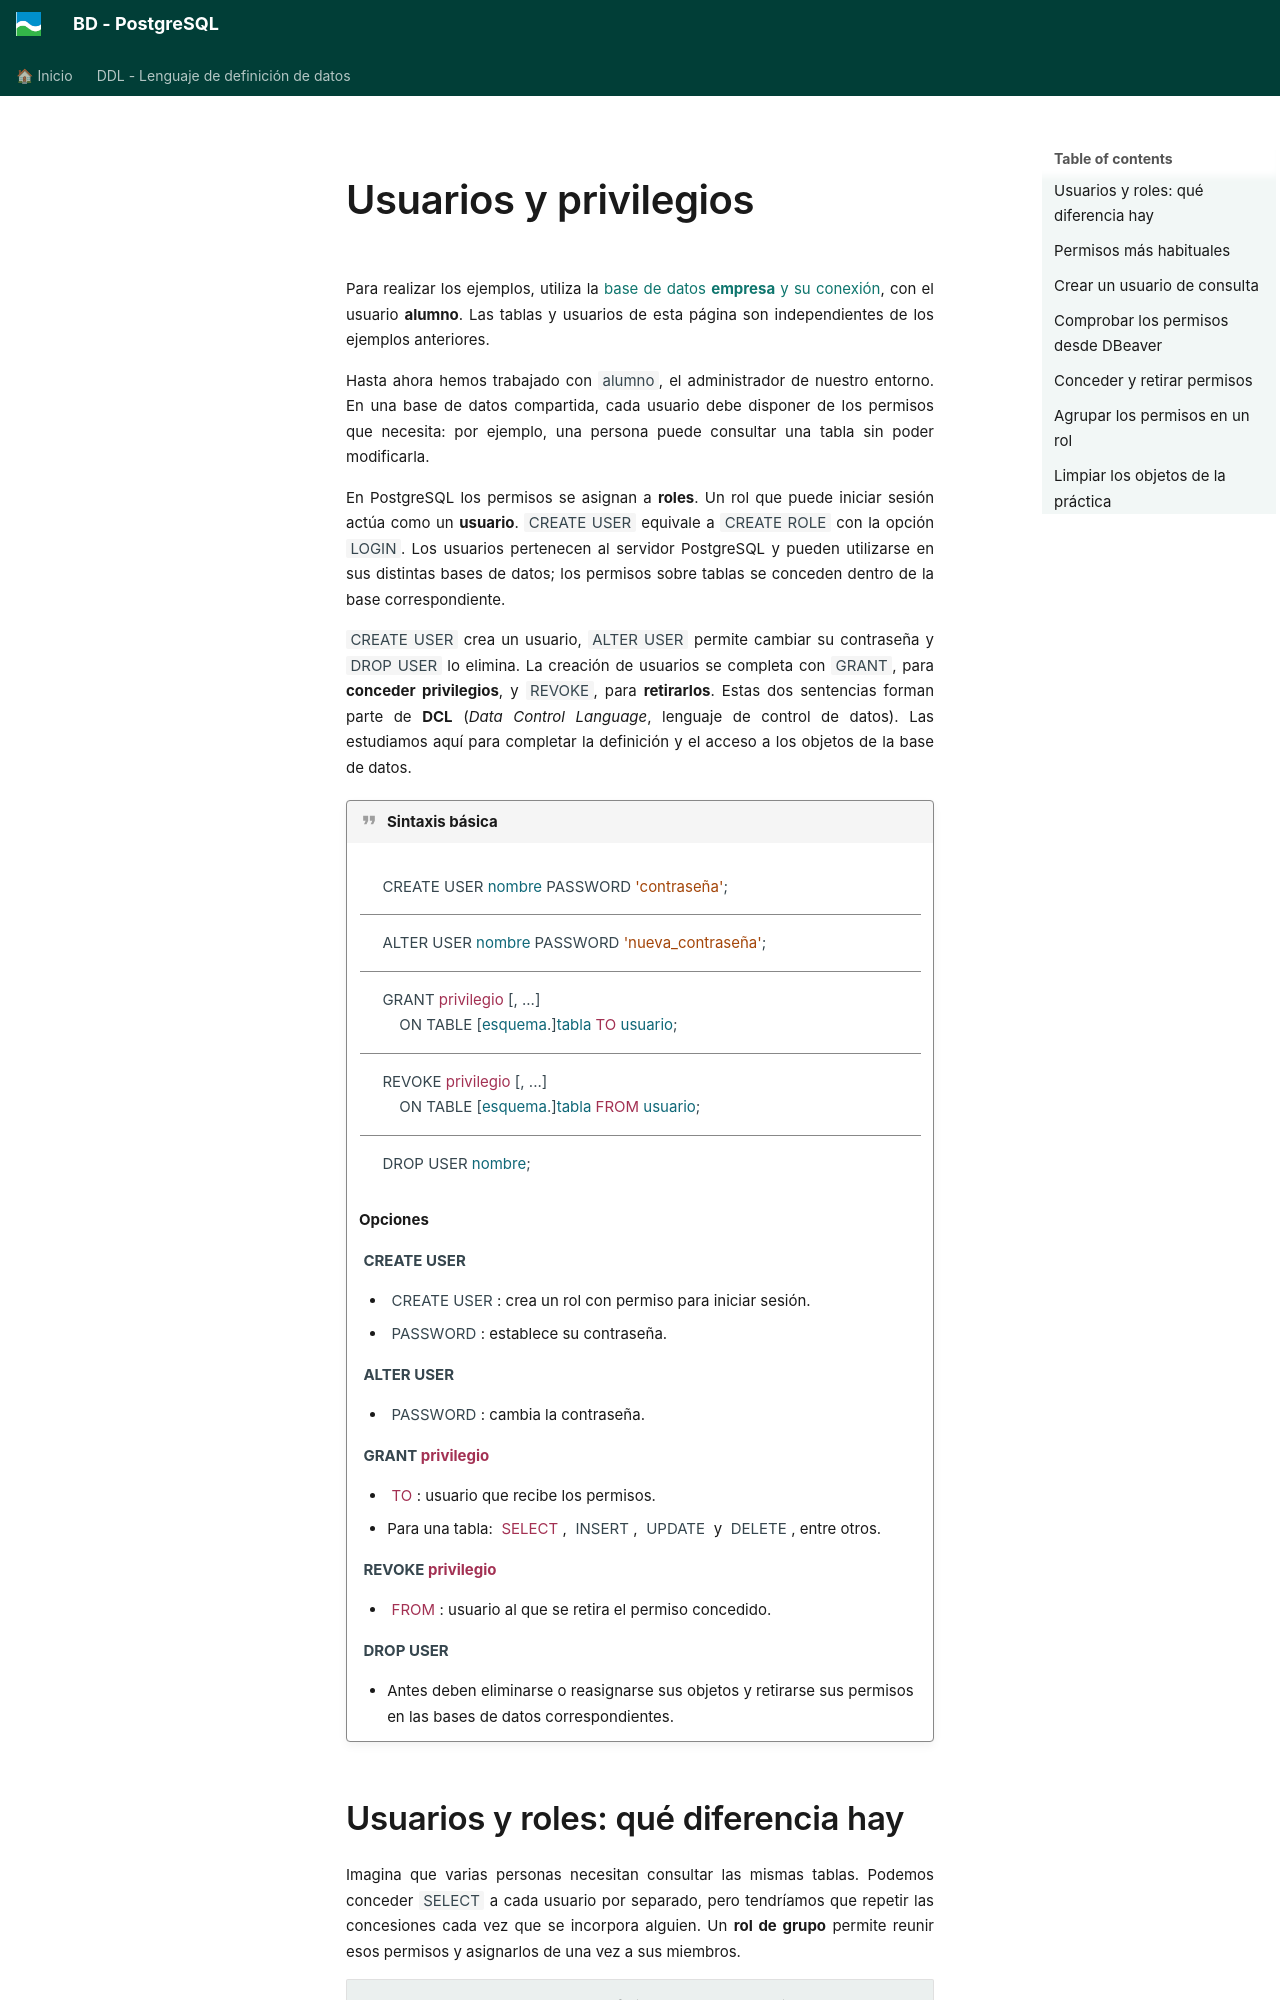

repository: asalvadorc/PostgreSQL · page: BD_PostgreSQL_DDL/3_usuarios_roles_privilegios/index.html · generator: mkdocs

# Usuarios y privilegios

Para realizar los ejemplos, utiliza la [base de datos **empresa** y su conexión](crear_bases_datos.md#crear-empresa), con el usuario **alumno**. Las tablas y usuarios de esta página son independientes de los ejemplos anteriores.

Hasta ahora hemos trabajado con `alumno`, el administrador de nuestro entorno. En una base de datos compartida, cada usuario debe disponer de los permisos que necesita: por ejemplo, una persona puede consultar una tabla sin poder modificarla.

En PostgreSQL los permisos se asignan a **roles**. Un rol que puede iniciar sesión actúa como un **usuario**. `CREATE USER` equivale a `CREATE ROLE` con la opción `LOGIN`. Los usuarios pertenecen al servidor PostgreSQL y pueden utilizarse en sus distintas bases de datos; los permisos sobre tablas se conceden dentro de la base correspondiente.

`CREATE USER` crea un usuario, `ALTER USER` permite cambiar su contraseña y `DROP USER` lo elimina. La creación de usuarios se completa con `GRANT`, para **conceder privilegios**, y `REVOKE`, para **retirarlos**. Estas dos sentencias forman parte de **DCL** (*Data Control Language*, lenguaje de control de datos). Las estudiamos aquí para completar la definición y el acceso a los objetos de la base de datos.

!!! quote sintaxis "Sintaxis básica"

    <div class="syntax-table-wrap">
    <table class="syntax-table syntax-completa">
    <tbody>
    <tr><td><code>CREATE USER <span class="ddl-table">nombre</span> PASSWORD <span class="ddl-default">'contraseña'</span>;</code></td></tr>
    <tr><td><code>ALTER USER <span class="ddl-table">nombre</span> PASSWORD <span class="ddl-default">'nueva_contraseña'</span>;</code></td></tr>
    <tr><td><code>GRANT <span class="ddl-option">privilegio</span> [, ...]</code><br/><code>    ON TABLE [<span class="ddl-table">esquema</span>.]<span class="ddl-table">tabla</span> <span class="ddl-option">TO</span> <span class="ddl-table">usuario</span>;</code></td></tr>
    <tr><td><code>REVOKE <span class="ddl-option">privilegio</span> [, ...]</code><br/><code>    ON TABLE [<span class="ddl-table">esquema</span>.]<span class="ddl-table">tabla</span> <span class="ddl-option">FROM</span> <span class="ddl-table">usuario</span>;</code></td></tr>
    <tr><td><code>DROP USER <span class="ddl-table">nombre</span>;</code></td></tr>
    </tbody></table>
    </div>

    **Opciones**

    **<code>CREATE USER</code>**

    - <code>CREATE USER</code>: crea un rol con permiso para iniciar sesión.
    - <code>PASSWORD</code>: establece su contraseña.

    **<code>ALTER USER</code>**

    - <code>PASSWORD</code>: cambia la contraseña.

    **<code>GRANT <span class="ddl-option">privilegio</span></code>**

    - <code><span class="ddl-option">TO</span></code>: usuario que recibe los permisos.
    - Para una tabla: <code><span class="ddl-option">SELECT</span></code>, <code>INSERT</code>, <code>UPDATE</code> y <code>DELETE</code>, entre otros.
